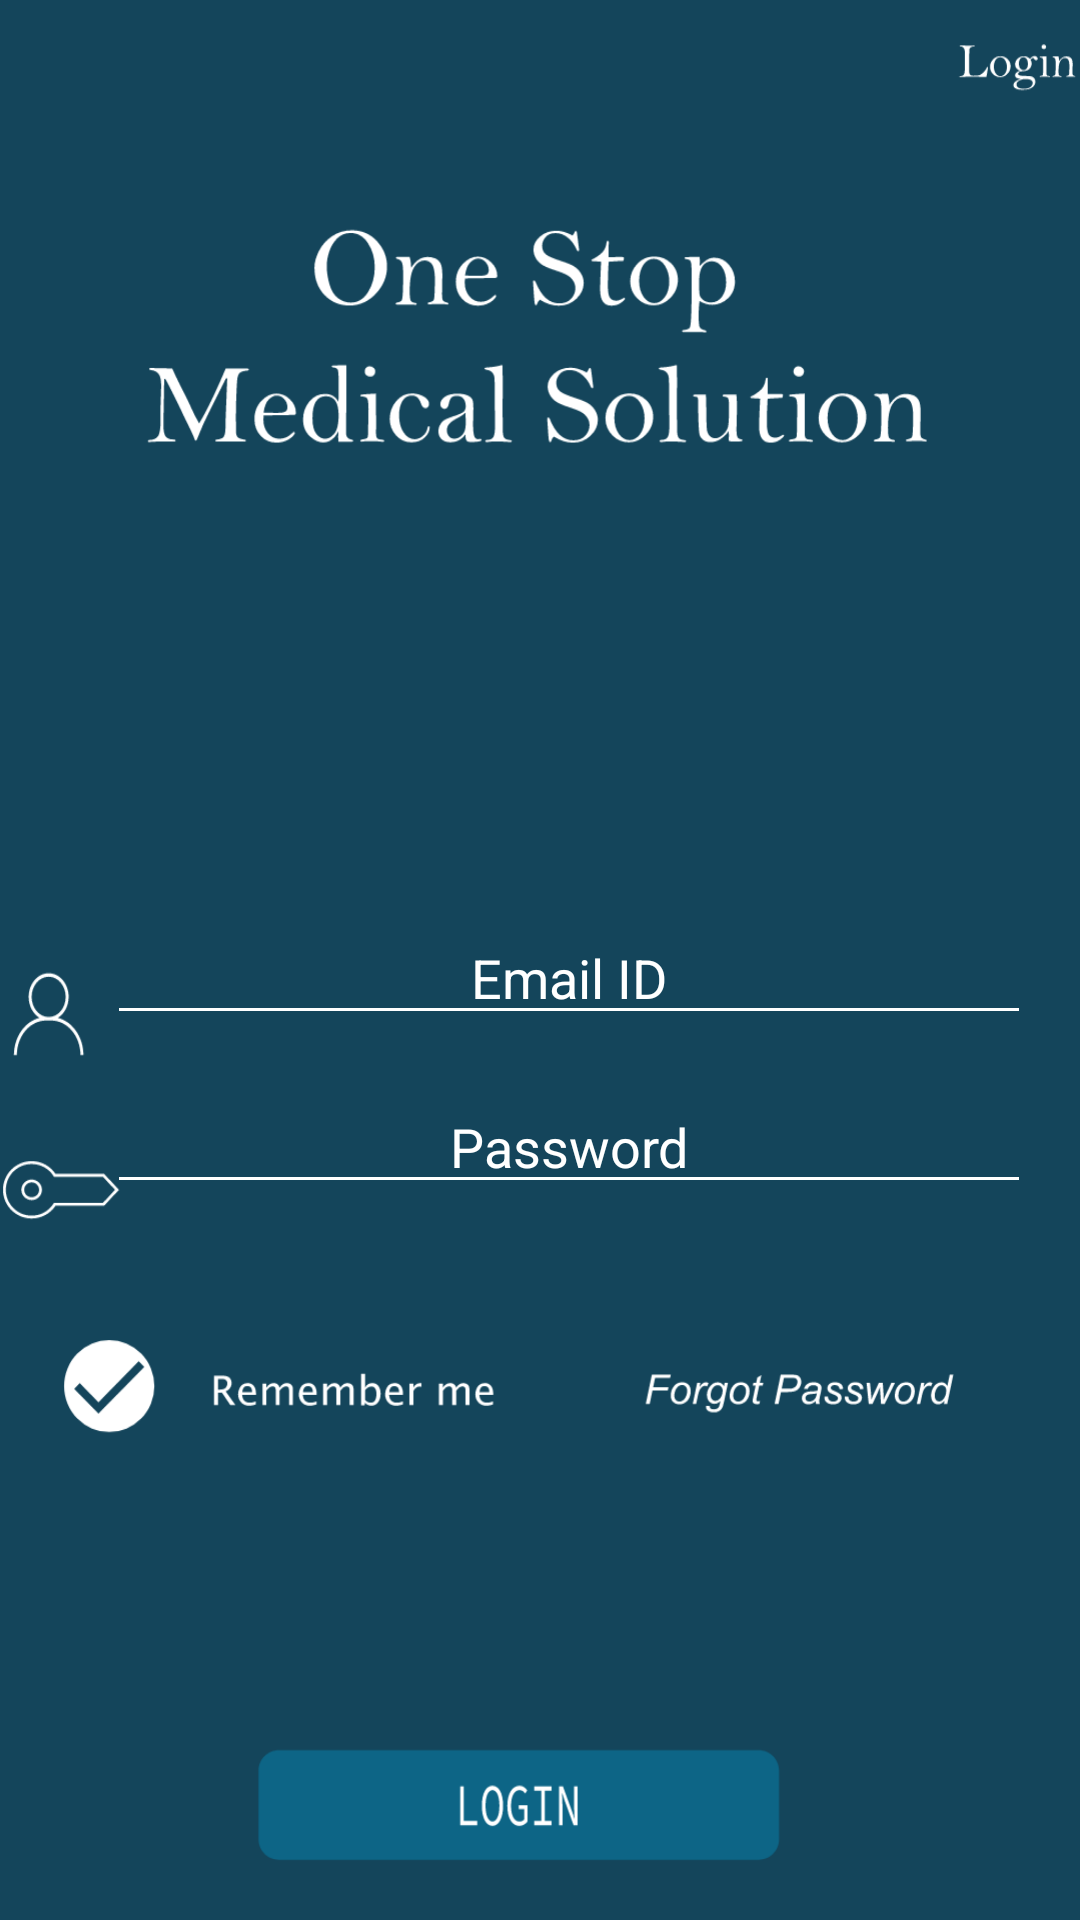

This screen was rendered from an Android layout file. Write that file and the resources it references.
<!-- AndroidManifest.xml: application theme Theme.OneStopMedicalSolution -->
<!-- res/layout/activity_main.xml -->
<?xml version="1.0" encoding="utf-8"?>
<androidx.constraintlayout.widget.ConstraintLayout xmlns:android="http://schemas.android.com/apk/res/android"
    xmlns:app="http://schemas.android.com/apk/res-auto"
    xmlns:tools="http://schemas.android.com/tools"
    android:layout_width="match_parent"
    android:layout_height="match_parent"
    tools:context=".MainActivity">

    <ImageView
        android:id="@+id/loginPage"
        android:layout_width="454dp"
        android:layout_height="749dp"
        app:layout_constraintBottom_toBottomOf="parent"
        app:layout_constraintEnd_toEndOf="parent"
        app:layout_constraintHorizontal_bias="0.511"
        app:layout_constraintStart_toStartOf="parent"
        app:layout_constraintTop_toTopOf="parent"
        app:srcCompat="@drawable/pg_login1" />

    <EditText
        android:id="@+id/edtEmail"
        android:layout_width="308dp"
        android:layout_height="41dp"
        android:layout_marginTop="44dp"
        android:backgroundTint="@android:color/white"
        android:ems="10"
        android:gravity="center"
        android:hint="Email ID"
        android:inputType="textPersonName"
        android:textColor="#FFFFFF"
        android:textColorHint="#FFFFFF"
        app:layout_constraintBottom_toBottomOf="parent"
        app:layout_constraintEnd_toEndOf="parent"
        app:layout_constraintHorizontal_bias="0.689"
        app:layout_constraintStart_toStartOf="parent"
        app:layout_constraintTop_toTopOf="@+id/loginPage"
        app:layout_constraintVertical_bias="0.516" />

    <EditText
        android:id="@+id/edtPass"
        android:layout_width="308dp"
        android:layout_height="41dp"
        android:ems="10"
        android:gravity="center"
        android:hint="Password"
        android:backgroundTint="@android:color/white"
        android:inputType="textPassword"
        android:textColor="#FFFFFF"
        android:textColorHint="#FFFFFF"
        app:layout_constraintBottom_toBottomOf="parent"
        app:layout_constraintEnd_toEndOf="parent"
        app:layout_constraintHorizontal_bias="0.689"
        app:layout_constraintStart_toStartOf="parent"
        app:layout_constraintTop_toBottomOf="@+id/edtEmail"
        app:layout_constraintVertical_bias="0.061" />

    <TextView
        android:id="@+id/tvSignIN"
        android:layout_width="63dp"
        android:layout_height="36dp"
        android:clickable="true"
        android:text="               "
        app:layout_constraintBottom_toBottomOf="parent"
        app:layout_constraintEnd_toEndOf="parent"
        app:layout_constraintHorizontal_bias="0.718"
        app:layout_constraintStart_toStartOf="parent"
        app:layout_constraintTop_toTopOf="parent"
        app:layout_constraintVertical_bias="0.976" />

    <TextView
        android:id="@+id/tvLogin"
        android:layout_width="184dp"
        android:layout_height="36dp"
        android:clickable="true"
        app:layout_constraintBottom_toBottomOf="parent"
        app:layout_constraintEnd_toEndOf="parent"
        app:layout_constraintHorizontal_bias="0.452"
        app:layout_constraintStart_toStartOf="parent"
        app:layout_constraintTop_toTopOf="parent"
        app:layout_constraintVertical_bias="0.905" />

    <TextView
        android:id="@+id/tvForgotPass"
        android:layout_width="127dp"
        android:layout_height="30dp"
        android:clickable="true"
        app:layout_constraintBottom_toBottomOf="parent"
        app:layout_constraintEnd_toEndOf="parent"
        app:layout_constraintHorizontal_bias="0.802"
        app:layout_constraintStart_toStartOf="parent"
        app:layout_constraintTop_toTopOf="parent"
        app:layout_constraintVertical_bias="0.703" />

</androidx.constraintlayout.widget.ConstraintLayout>
<!-- resources referenced by this layout -->
<resources>
  <!-- drawable pg_login1: vector/xml drawable (drawable, 70316 chars, omitted) -->
  <style name="Theme.OneStopMedicalSolution" parent="Theme.MaterialComponents.DayNight.NoActionBar">
          
          <item name="colorPrimary">@color/purple_500</item>
          <item name="colorPrimaryVariant">@color/purple_700</item>
          <item name="colorOnPrimary">@color/white</item>
          
          <item name="colorSecondary">@color/teal_200</item>
          <item name="colorSecondaryVariant">@color/teal_700</item>
          <item name="colorOnSecondary">@color/black</item>
          
          <item name="android:statusBarColor" tools:targetApi="l">?attr/colorPrimaryVariant</item>
          
      </style>
  <!-- not gathered from this repository: default colours our renderer supplied (Android Studio template values) -->
  <color name="purple_500">#FF6200EE</color>
  <color name="purple_700">#FF3700B3</color>
  <color name="teal_200">#FF03DAC5</color>
  <color name="teal_700">#FF018786</color>
  <color name="black">#FF000000</color>
  <color name="white">#FFFFFFFF</color>
</resources>
